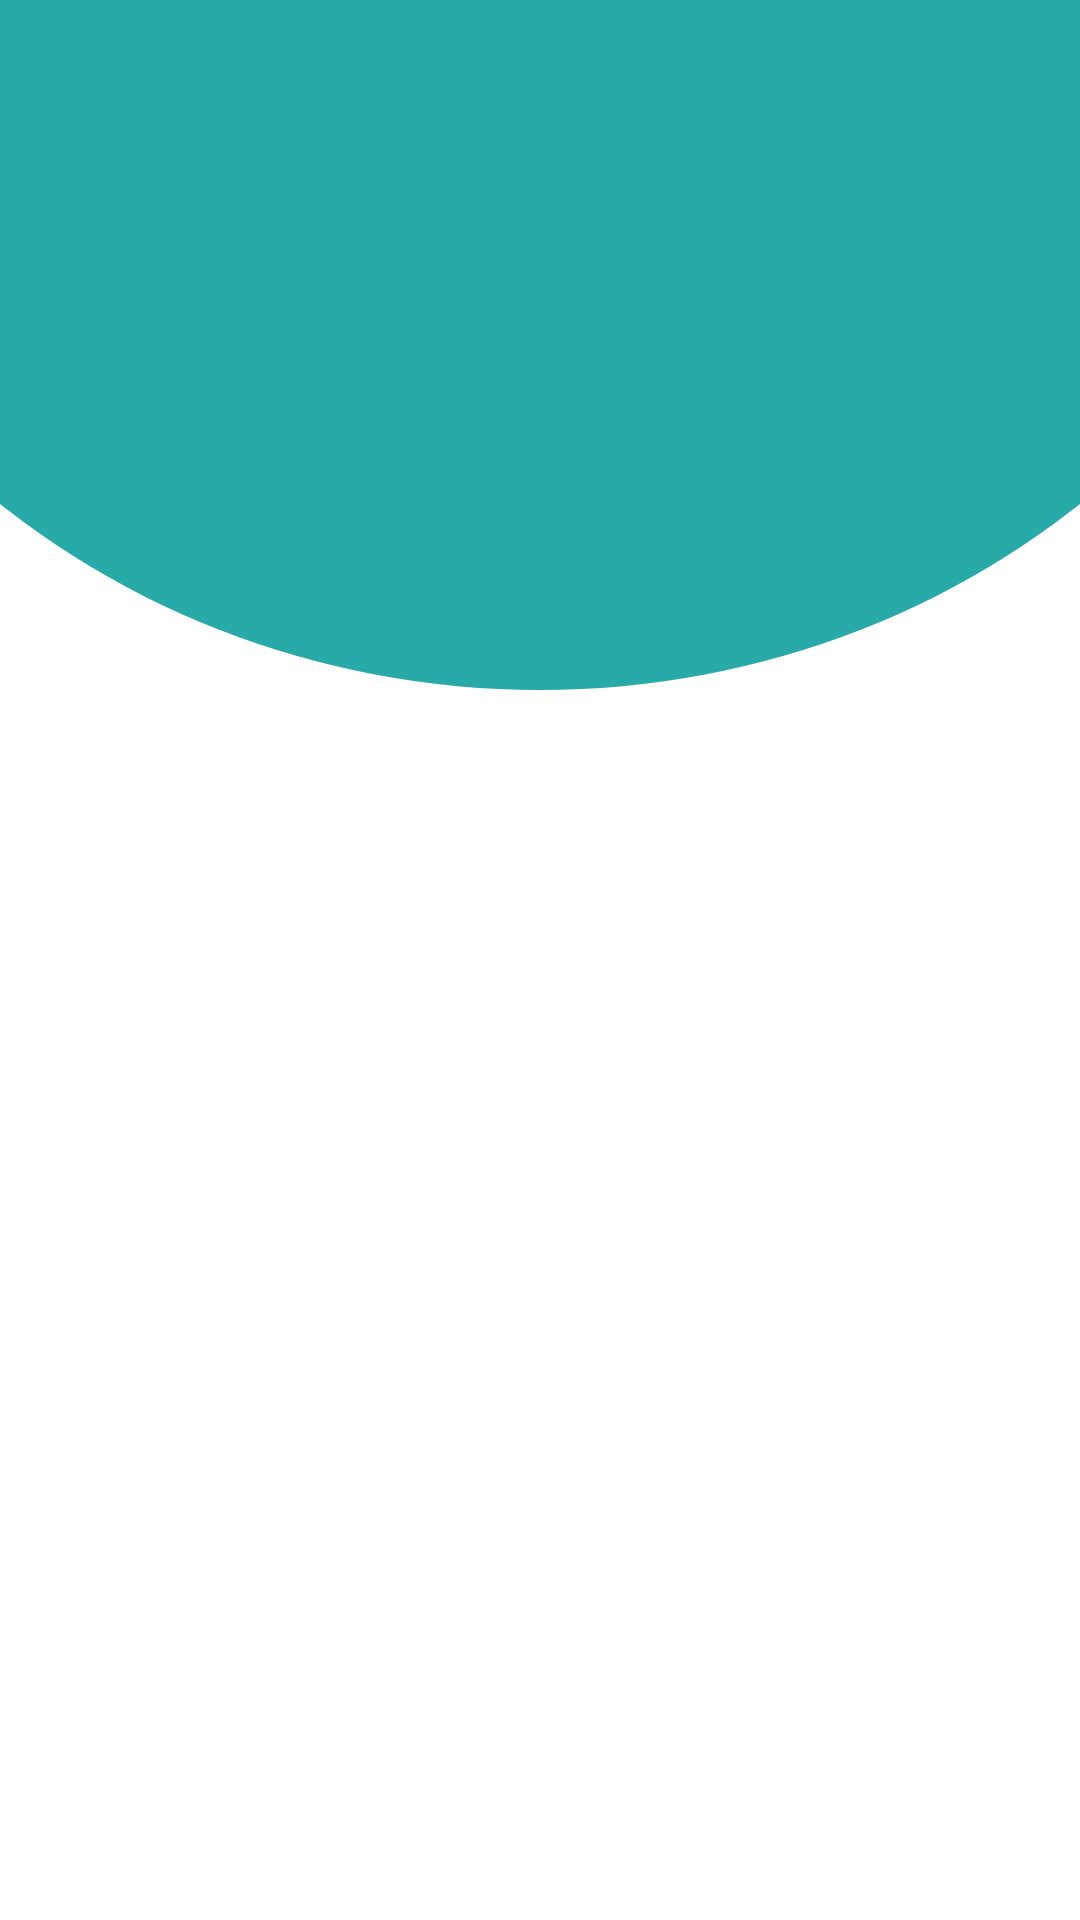

Here is an Android app screen rendered from its layout file. Give the layout XML and the strings, colors and styles it references.
<!-- AndroidManifest.xml: application theme AppTheme -->
<!-- res/layout/fragment_home.xml -->
<?xml version="1.0" encoding="utf-8"?>
<layout>

    <LinearLayout xmlns:android="http://schemas.android.com/apk/res/android"
        xmlns:app="http://schemas.android.com/apk/res-auto"
        xmlns:tools="http://schemas.android.com/tools"
        android:layout_width="match_parent"
        android:layout_height="match_parent"
        android:background="@drawable/half_circle_up"
        android:orientation="vertical"
        tools:context=".ui.home.HomeFragment">

        <androidx.recyclerview.widget.RecyclerView
            android:id="@+id/card_recyclerview"
            android:layout_width="match_parent"
            android:layout_height="wrap_content"
            android:layout_marginTop="40dp"
            android:orientation="horizontal" />

    </LinearLayout>
</layout>
<!-- resources referenced by this layout -->
<resources>
  <!-- drawable half_circle_up (drawable) -->
  <?xml version="1.0" encoding="utf-8"?>
  <layer-list xmlns:android="http://schemas.android.com/apk/res/android">
      <item>
          <shape android:shape="rectangle">
              <solid android:color="#FFFFFF" />
          </shape>
      </item>
      <item
          android:bottom="410dp"
          android:left="-100dp"
          android:right="-100dp"
          android:top="-300dp">
          <shape android:shape="oval">
              <solid android:color="@color/app_green" />
          </shape>
      </item>
  </layer-list>
  <style name="AppTheme" parent="Theme.MaterialComponents.Light.DarkActionBar">
          
          <item name="colorPrimary">@color/colorPrimary</item>
          <item name="colorPrimaryDark">@color/app_green</item>
          <item name="colorAccent">@color/colorAccent</item>
      </style>
  <color name="app_green">#28AAA8</color>
  <color name="colorPrimary">#28AAA8</color>
  <color name="colorAccent">#28AAA8</color>
</resources>
